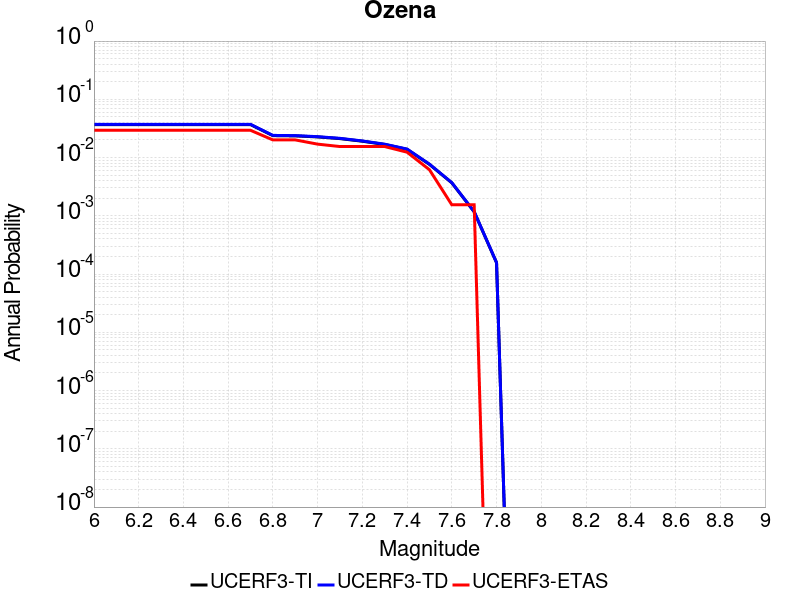

Values plotted in this chart, from the file beside it:
Magnitude, UCERF3-TI Prob, UCERF3-TD Prob, UCERF3-ETAS Prob
6.0, 0.03682, 0.03721, 0.02937
6.1, 0.03682, 0.03721, 0.02937
6.2, 0.03682, 0.03721, 0.02937
6.3, 0.03682, 0.03721, 0.02937
6.4, 0.03682, 0.03721, 0.02937
6.5, 0.03682, 0.03721, 0.02937
6.6, 0.03682, 0.03721, 0.02937
6.7, 0.03682, 0.03721, 0.02937
6.8, 0.02378, 0.02401, 0.02009
6.9, 0.02357, 0.0238, 0.02009
7.0, 0.02261, 0.02284, 0.017
7.1, 0.02116, 0.02138, 0.01546
7.2, 0.01909, 0.01928, 0.01546
7.3, 0.01679, 0.01696, 0.01546
7.4, 0.01385, 0.014, 0.01236
7.5, 0.007639, 0.007711, 0.006182
7.6, 0.003685, 0.003711, 0.001546
7.7, 0.001172, 0.00118, 0.001546
7.8, 1.5650586E-4, 1.5754641E-4, 0.0
